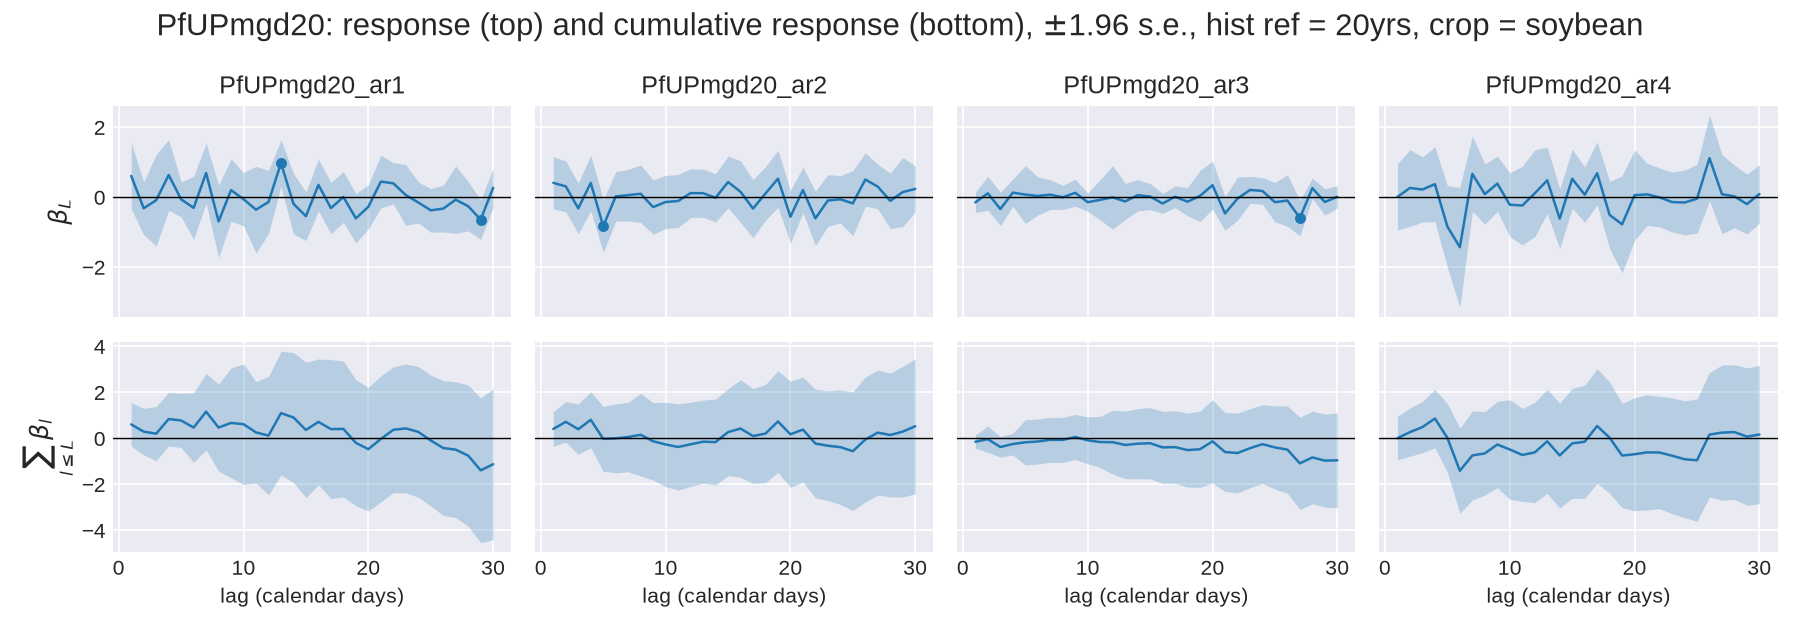

Values plotted in this chart, from the file beside it:
, beta, t-val, se, var_name, Quadrant, Q_sd, L, var, lo, hi, sig3, pos, beta_c, se_c
0, -0.01465, -0.4893, 0.02995, return_res.L1, 0, 0.0, 1, return_res, -0.07335, 0.04405, False, 1, -0.01465, 0.02995
1, -0.0005997, -0.02585, 0.0232, return_res.L2, 0, 0.0, 2, return_res, -0.04608, 0.04488, False, 2, -0.01525, 0.04785
2, -0.001997, -0.1259, 0.01587, return_res.L3, 0, 0.0, 3, return_res, -0.0331, 0.0291, False, 3, -0.01725, 0.04193
3, -0.01479, -0.9062, 0.01632, return_res.L4, 0, 0.0, 4, return_res, -0.04677, 0.0172, False, 4, -0.03204, 0.04921
4, 0.003872, 0.1917, 0.02019, return_res.L5, 0, 0.0, 5, return_res, -0.03571, 0.04345, False, 5, -0.02817, 0.05788
5, -0.00538, -0.2267, 0.02373, return_res.L6, 0, 0.0, 6, return_res, -0.0519, 0.04114, False, 6, -0.03354, 0.05315
6, 0.007164, 0.4752, 0.01508, return_res.L7, 0, 0.0, 7, return_res, -0.02239, 0.03671, False, 7, -0.02638, 0.05774
7, 0.008955, 0.559, 0.01602, return_res.L8, 0, 0.0, 8, return_res, -0.02244, 0.04035, False, 8, -0.01743, 0.05775
8, -0.01311, -0.729, 0.01799, return_res.L9, 0, 0.0, 9, return_res, -0.04837, 0.02214, False, 9, -0.03054, 0.05825
9, -0.001358, -0.08255, 0.01645, return_res.L10, 0, 0.0, 10, return_res, -0.03359, 0.03088, False, 10, -0.0319, 0.0588
10, -0.01075, -0.6463, 0.01663, return_res.L11, 0, 0.0, 11, return_res, -0.04335, 0.02185, False, 11, -0.04265, 0.05876
11, -0.02005, -1.175, 0.01706, return_res.L12, 0, 0.0, 12, return_res, -0.05349, 0.0134, False, 12, -0.06269, 0.06158
12, -0.003002, -0.1724, 0.01742, return_res.L13, 0, 0.0, 13, return_res, -0.03714, 0.03113, False, 13, -0.0657, 0.06317
13, -0.002357, -0.1331, 0.01771, return_res.L14, 0, 0.0, 14, return_res, -0.03707, 0.03235, False, 14, -0.06805, 0.07
14, 0.01694, 0.945, 0.01792, return_res.L15, 0, 0.0, 15, return_res, -0.01819, 0.05207, False, 15, -0.05111, 0.07094
15, -0.01092, -0.6607, 0.01653, return_res.L16, 0, 0.0, 16, return_res, -0.04331, 0.02147, False, 16, -0.06203, 0.07175
16, -0.0187, -1.34, 0.01395, return_res.L17, 0, 0.0, 17, return_res, -0.04604, 0.008652, False, 17, -0.08073, 0.07537
17, -0.01093, -0.5709, 0.01915, return_res.L18, 0, 0.0, 18, return_res, -0.04847, 0.02661, False, 18, -0.09166, 0.07589
18, 0.03419, 1.307, 0.02616, return_res.L19, 0, 0.0, 19, return_res, -0.0171, 0.08547, False, 19, -0.05748, 0.07791
19, 0.009214, 0.5241, 0.01758, return_res.L20, 0, 0.0, 20, return_res, -0.02524, 0.04367, False, 20, -0.04826, 0.07985
20, -0.01778, -0.8648, 0.02056, return_res.L21, 0, 0.0, 21, return_res, -0.05808, 0.02252, False, 21, -0.06604, 0.08119
21, 0.004295, 0.2697, 0.01592, return_res.L22, 0, 0.0, 22, return_res, -0.02691, 0.0355, False, 22, -0.06175, 0.08069
22, 0.01278, 0.6487, 0.0197, return_res.L23, 0, 0.0, 23, return_res, -0.02583, 0.05139, False, 23, -0.04897, 0.07985
23, -0.004163, -0.182, 0.02287, return_res.L24, 0, 0.0, 24, return_res, -0.04898, 0.04066, False, 24, -0.05313, 0.0816
24, 0.01132, 0.6659, 0.017, return_res.L25, 0, 0.0, 25, return_res, -0.022, 0.04464, False, 25, -0.04181, 0.08324
25, -0.01686, -0.9588, 0.01758, return_res.L26, 0, 0.0, 26, return_res, -0.05131, 0.0176, False, 26, -0.05867, 0.08249
26, -0.0422, -2.625, 0.01608, return_res.L27, 0, 0.0, 27, return_res, -0.07372, -0.01069, True, 27, -0.1009, 0.08786
27, -0.01139, -0.602, 0.01893, return_res.L28, 0, 0.0, 28, return_res, -0.04849, 0.0257, False, 28, -0.1123, 0.08985
28, 0.009601, 0.5365, 0.0179, return_res.L29, 0, 0.0, 29, return_res, -0.02547, 0.04468, False, 29, -0.1027, 0.09122
29, -0.0421, -2.425, 0.01736, return_res.L30, 0, 0.0, 30, return_res, -0.07612, -0.008078, True, 30, -0.1448, 0.09173
30, 0.6085, 1.262, 0.4821, PfUPmgd20_ar1.L1, 1, 0.05225, 1, PfUPmgd20_ar1, -0.3364, 1.553, False, 31, 0.6085, 0.4821
31, 0.4103, 1.073, 0.3823, PfUPmgd20_ar2.L1, 2, 0.05528, 1, PfUPmgd20_ar2, -0.3391, 1.16, False, 32, 0.4103, 0.3823
32, -0.1473, -0.9949, 0.148, PfUPmgd20_ar3.L1, 3, 0.1344, 1, PfUPmgd20_ar3, -0.4374, 0.1429, False, 33, -0.1473, 0.148
33, 0.009049, 0.01879, 0.4816, PfUPmgd20_ar4.L1, 4, 0.04967, 1, PfUPmgd20_ar4, -0.9348, 0.9529, False, 34, 0.009049, 0.4816
34, -0.3155, -0.8156, 0.3869, PfUPmgd20_ar1.L2, 1, 0.05225, 2, PfUPmgd20_ar1, -1.074, 0.4427, False, 35, 0.293, 0.5164
35, 0.3083, 0.8318, 0.3706, PfUPmgd20_ar2.L2, 2, 0.05528, 2, PfUPmgd20_ar2, -0.4181, 1.035, False, 36, 0.7185, 0.448
36, 0.1106, 0.4492, 0.2463, PfUPmgd20_ar3.L2, 3, 0.1344, 2, PfUPmgd20_ar3, -0.3721, 0.5934, False, 37, -0.03663, 0.2898
37, 0.2633, 0.4695, 0.5609, PfUPmgd20_ar4.L2, 4, 0.04967, 2, PfUPmgd20_ar4, -0.836, 1.363, False, 38, 0.2724, 0.5348
38, -0.08808, -0.1319, 0.6676, PfUPmgd20_ar1.L3, 1, 0.05225, 3, PfUPmgd20_ar1, -1.397, 1.221, False, 39, 0.2049, 0.5983
39, -0.3203, -0.8683, 0.3688, PfUPmgd20_ar2.L3, 2, 0.05528, 3, PfUPmgd20_ar2, -1.043, 0.4027, False, 40, 0.3983, 0.5587
40, -0.3386, -1.387, 0.2442, PfUPmgd20_ar3.L3, 3, 0.1344, 3, PfUPmgd20_ar3, -0.8172, 0.1399, False, 41, -0.3753, 0.2278
41, 0.219, 0.4616, 0.4744, PfUPmgd20_ar4.L3, 4, 0.04967, 3, PfUPmgd20_ar4, -0.7108, 1.149, False, 42, 0.4914, 0.5691
42, 0.6347, 1.23, 0.5161, PfUPmgd20_ar1.L4, 1, 0.05225, 4, PfUPmgd20_ar1, -0.3768, 1.646, False, 43, 0.8396, 0.5938
43, 0.4081, 1.004, 0.4063, PfUPmgd20_ar2.L4, 2, 0.05528, 4, PfUPmgd20_ar2, -0.3883, 1.204, False, 44, 0.8063, 0.6188
44, 0.1296, 0.6561, 0.1976, PfUPmgd20_ar3.L4, 3, 0.1344, 4, PfUPmgd20_ar3, -0.2576, 0.5169, False, 45, -0.2456, 0.241
45, 0.3721, 0.6813, 0.5461, PfUPmgd20_ar4.L4, 4, 0.04967, 4, PfUPmgd20_ar4, -0.6983, 1.443, False, 46, 0.8635, 0.6471
46, -0.06165, -0.2409, 0.256, PfUPmgd20_ar1.L5, 1, 0.05225, 5, PfUPmgd20_ar1, -0.5633, 0.44, False, 47, 0.7779, 0.6018
47, -0.8274, -2.15, 0.3849, PfUPmgd20_ar2.L5, 2, 0.05528, 5, PfUPmgd20_ar2, -1.582, -0.07298, True, 48, -0.02102, 0.7193
48, 0.07525, 0.1784, 0.4218, PfUPmgd20_ar3.L5, 3, 0.1344, 5, PfUPmgd20_ar3, -0.7515, 0.902, False, 49, -0.1704, 0.4997
49, -0.8419, -1.411, 0.5966, PfUPmgd20_ar4.L5, 4, 0.04967, 5, PfUPmgd20_ar4, -2.011, 0.3275, False, 50, 0.02162, 0.7599
50, -0.3057, -0.6619, 0.462, PfUPmgd20_ar1.L6, 1, 0.05225, 6, PfUPmgd20_ar1, -1.211, 0.5997, False, 51, 0.4722, 0.7694
51, 0.02111, 0.05849, 0.361, PfUPmgd20_ar2.L6, 2, 0.05528, 6, PfUPmgd20_ar2, -0.6864, 0.7287, False, 52, 9.453687760637569e-05, 0.763
52, 0.03473, 0.1244, 0.2792, PfUPmgd20_ar3.L6, 3, 0.1344, 6, PfUPmgd20_ar3, -0.5124, 0.5819, False, 53, -0.1357, 0.4987
53, -1.43, -1.64, 0.8719, PfUPmgd20_ar4.L6, 4, 0.04967, 6, PfUPmgd20_ar4, -3.139, 0.2786, False, 54, -1.409, 0.9437
54, 0.6903, 1.579, 0.4371, PfUPmgd20_ar1.L7, 1, 0.05225, 7, PfUPmgd20_ar1, -0.1665, 1.547, False, 55, 1.163, 0.8475
55, 0.05855, 0.1557, 0.3761, PfUPmgd20_ar2.L7, 2, 0.05528, 7, PfUPmgd20_ar2, -0.6785, 0.7956, False, 56, 0.05864, 0.7708
56, 0.0722, 0.3353, 0.2154, PfUPmgd20_ar3.L7, 3, 0.1344, 7, PfUPmgd20_ar3, -0.3499, 0.4943, False, 57, -0.06346, 0.4989
57, 0.6666, 1.214, 0.549, PfUPmgd20_ar4.L7, 4, 0.04967, 7, PfUPmgd20_ar4, -0.4094, 1.743, False, 58, -0.742, 0.9872
58, -0.692, -1.312, 0.5275, PfUPmgd20_ar1.L8, 1, 0.05225, 8, PfUPmgd20_ar1, -1.726, 0.3419, False, 59, 0.4705, 0.9656
59, 0.09832, 0.234, 0.4201, PfUPmgd20_ar2.L8, 2, 0.05528, 8, PfUPmgd20_ar2, -0.7251, 0.9218, False, 60, 0.157, 0.9153
... 90 more rows
